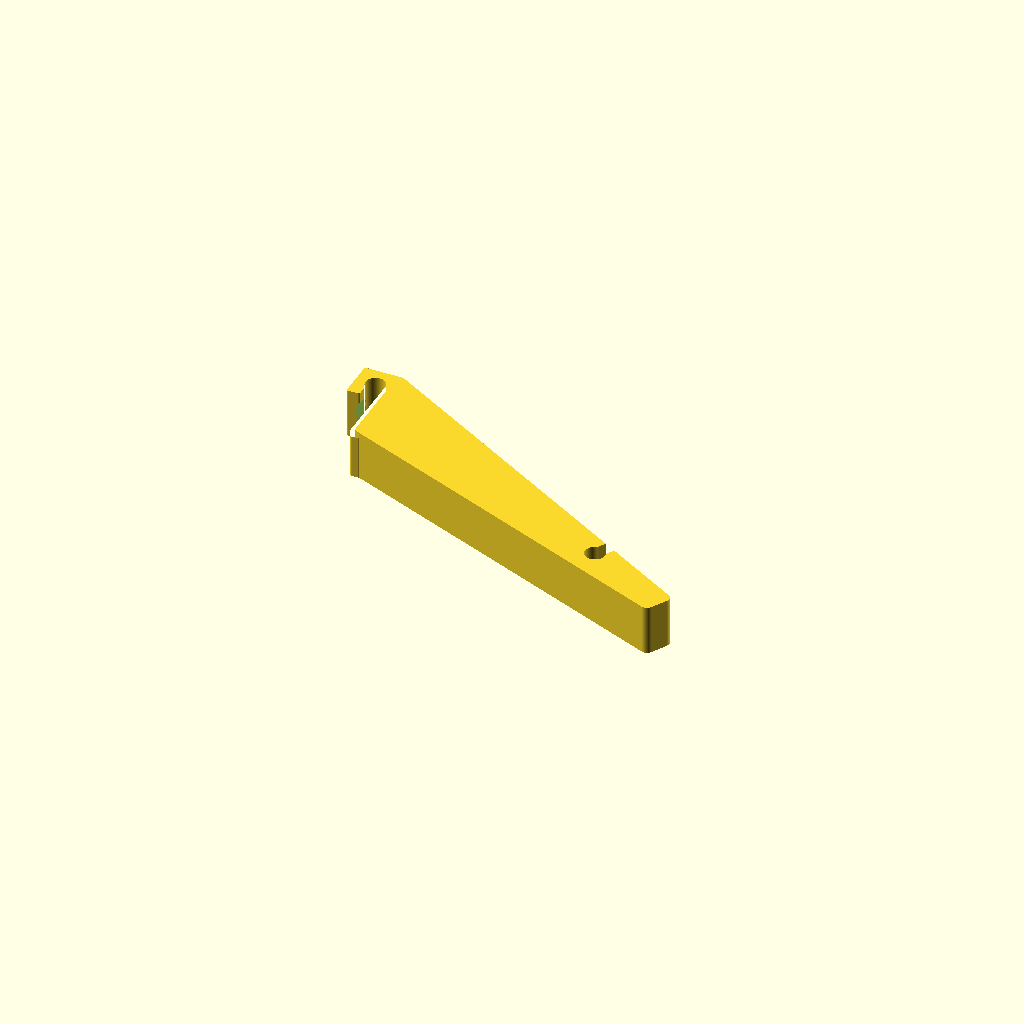
Cell 1: the model at its default parameters.
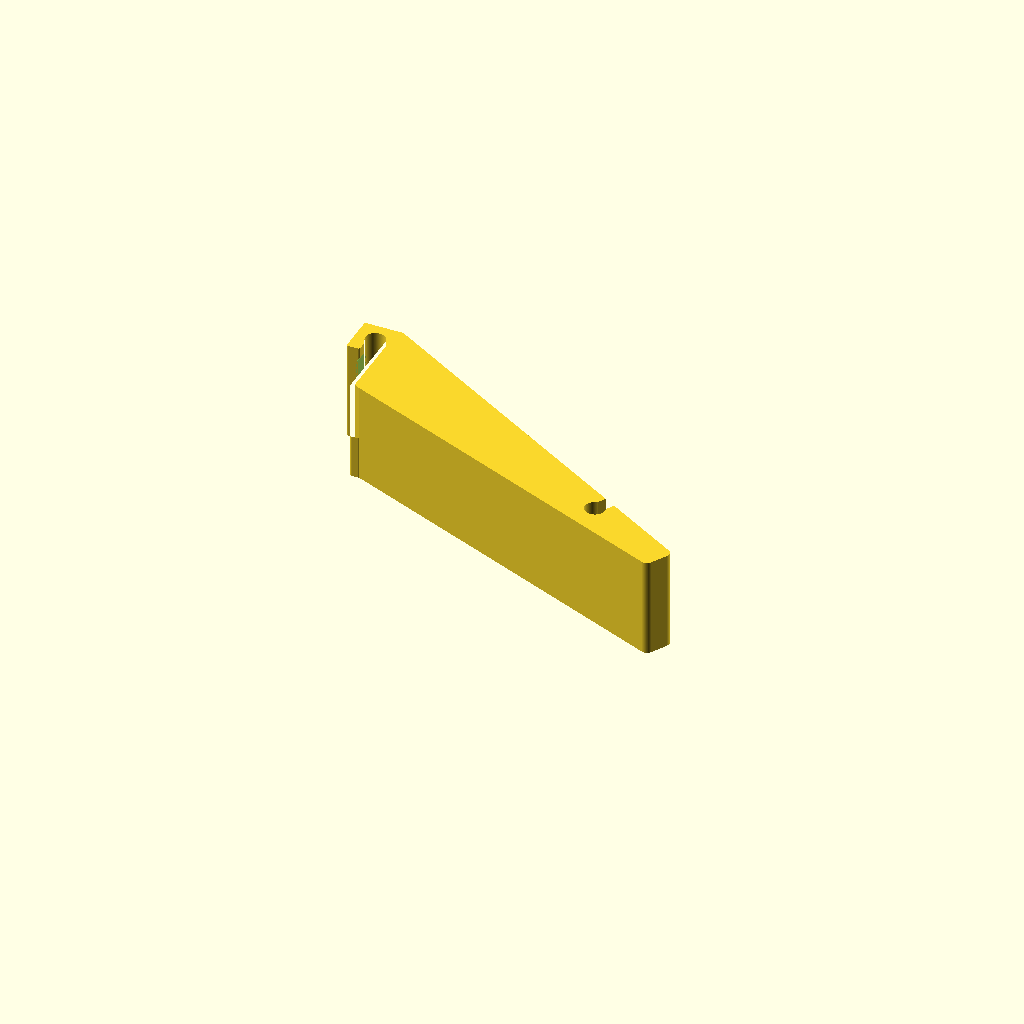
Cell 2: w = 30 (everything else at default).
One fixed orthographic camera (rotation 55°, 0°, 25°; colour scheme Cornfield) for every cell.
The OpenSCAD source (GostreamDeck/メタルラックに取り付ける台.scad):
$fa = 0.1;
$fs = 0.1;

w = 15;
h = 29;
roof = 3;
pole = 3;
difference() {
  linear_extrude(w) fillet() difference() {
    square([(roof * 2) + (pole * 2), h]);
    square([roof + (pole * 2), h - (roof + (pole * 2) + roof)]);
    translate([roof + pole, h - (roof + pole)]) circle(r = pole);
    translate([roof + 1, h - (roof + (pole * 2) + roof)]) square([(pole * 2) - 1, roof + pole]);
  }
  translate([roof, h - (roof + pole), roof]) rotate([90, 0, 0]) linear_extrude(roof + pole) fillet(2, 2) square([pole * 2, w - (roof * 2)]);
}

linear_extrude(w) difference() {
  translate([-2, 8, 0]) rotate([0, 0, -30]) difference() {
    fillet(2, 2) difference() {
      square([130, 25]);
      color("red") rotate([0, 0, 8]) translate([14, -27.2, 0]) square([200, 25]);
    }
    translate([100, 25, 0]) rotate([180, 0, 0]) foot_2d_male(l = 2, w = 4, r = 3);
  }
  color("red") translate([-10, 0, 0]) square([20, h]);
}

module foot_2d_male(l = 5, w = 3, r = 5) {
  translate([0, l + r, 0]) circle(r = r);
  polygon([[0 - (w / 2), 0], [w / 2, 0], [w / 2, l + r], [0 - (w / 2), l + r]]);
}

module fillet(r = 0.5, r2 = 0.5) {
  // フィレットモジュール
  // 使用例: fillet(r=0.5) { ... }
  // 注意: フィレットはオフセットの前に適用されるため、オフセットと組み合わせて使用することが一般的です。
  offset(r=r) offset(r=-r2) children();
}
Parameter table extracted from the source (name, type, default, range or options):
w: number, default 15
h: number, default 29
roof: number, default 3
pole: number, default 3
